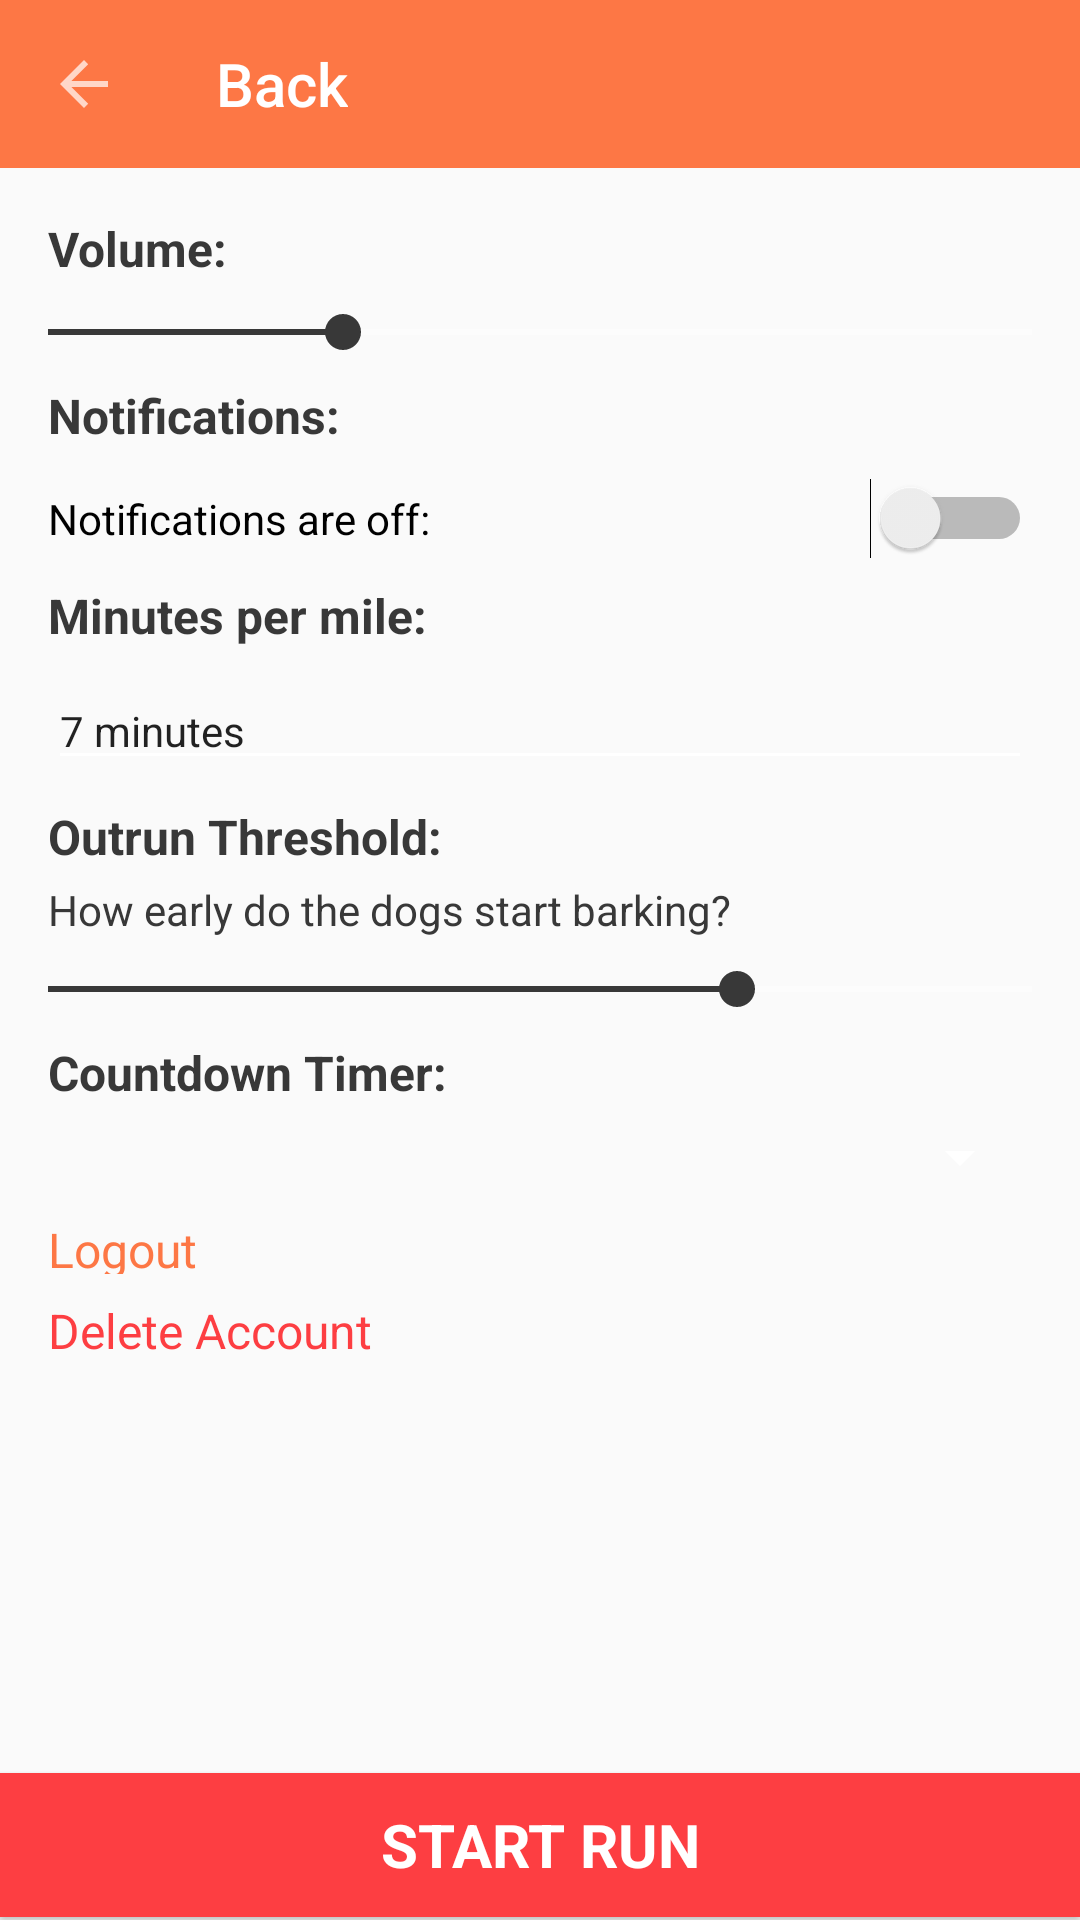

Produce the Android XML layout that renders to this screen, including the resource entries it uses.
<!-- AndroidManifest.xml: application theme AppTheme -->
<!-- res/layout/settings_layout.xml -->
<?xml version="1.0" encoding="utf-8"?>
<android.support.constraint.ConstraintLayout
    xmlns:android="http://schemas.android.com/apk/res/android"
    xmlns:app="http://schemas.android.com/apk/res-auto"
    xmlns:tools="http://schemas.android.com/tools"
    android:layout_width="match_parent"
    android:layout_height="match_parent">

    <android.support.v7.widget.Toolbar
        android:id="@+id/settings_toolbar"
        android:layout_width="0dp"
        android:layout_height="56dp"
        android:background="?attr/colorPrimary"
        android:minHeight="?attr/actionBarSize"
        android:theme="@style/ThemeOverlay.AppCompat.Dark"
        app:layout_constraintHorizontal_bias="0.0"
        app:layout_constraintLeft_toLeftOf="parent"
        app:layout_constraintRight_toRightOf="parent"
        app:layout_constraintTop_toTopOf="parent"
        app:navigationIcon="?attr/homeAsUpIndicator"
        app:title="@string/history_back"
        app:titleMargin="0dp"/>

    <TextView
        android:id="@+id/settings_notificationsText"
        style="@style/simpleText"
        android:layout_width="wrap_content"
        android:layout_height="wrap_content"
        android:layout_marginLeft="16dp"
        android:layout_marginStart="16dp"
        android:layout_marginTop="8dp"
        android:text="@string/settings_notifications"
        android:textStyle="bold"
        app:layout_constraintLeft_toLeftOf="parent"
        app:layout_constraintTop_toBottomOf="@+id/settings_volumeSeekBar"/>

    <TextView
        android:id="@+id/settings_milesPerMinuteText"
        style="@style/simpleText"
        android:layout_width="wrap_content"
        android:layout_height="wrap_content"
        android:layout_marginLeft="16dp"
        android:layout_marginStart="16dp"
        android:layout_marginTop="8dp"
        android:text="@string/settings_minutes_per_mile"
        android:textStyle="bold"
        app:layout_constraintLeft_toLeftOf="parent"
        app:layout_constraintTop_toBottomOf="@+id/settings_notificationsSwitch"/>

    <TextView
        android:id="@+id/settings_countdownTimerText"
        style="@style/simpleText"
        android:layout_width="wrap_content"
        android:layout_height="19dp"
        android:layout_marginLeft="16dp"
        android:layout_marginStart="16dp"
        android:layout_marginTop="8dp"
        android:text="@string/settings_countdown_timer"
        android:textStyle="bold"
        app:layout_constraintLeft_toLeftOf="parent"
        app:layout_constraintTop_toBottomOf="@+id/settings_ourunThresholdSeekBar"/>

    <TextView
        android:id="@+id/settings_logoutText"
        style="@style/simpleText"
        android:layout_width="wrap_content"
        android:layout_height="19dp"
        android:layout_marginLeft="16dp"
        android:layout_marginStart="16dp"
        android:layout_marginTop="8dp"
        android:text="@string/settings_logout"
        android:textColor="@color/colorPrimary"
        app:layout_constraintLeft_toLeftOf="parent"
        app:layout_constraintTop_toBottomOf="@+id/settings_countdownTimerSpinner"/>

    <TextView
        android:id="@+id/settings_deleteAccountText"
        style="@style/simpleText"
        android:layout_width="wrap_content"
        android:layout_height="19dp"
        android:layout_marginLeft="16dp"
        android:layout_marginStart="16dp"
        android:layout_marginTop="8dp"
        android:text="@string/settings_delete_account"
        android:textColor="@color/colorPrimaryDark"
        app:layout_constraintLeft_toLeftOf="parent"
        app:layout_constraintTop_toBottomOf="@+id/settings_logoutText"/>

    <TextView
        android:id="@+id/settings_outrunThresholdText"
        style="@style/simpleText"
        android:layout_width="wrap_content"
        android:layout_height="wrap_content"
        android:layout_marginLeft="16dp"
        android:layout_marginStart="16dp"
        android:layout_marginTop="8dp"
        android:text="@string/settings_outrun_threshold"
        android:textStyle="bold"
        app:layout_constraintLeft_toLeftOf="parent"
        app:layout_constraintTop_toBottomOf="@+id/settings_milesPerMinuteField"/>

    <TextView
        android:id="@+id/settings_volumeText"
        style="@style/simpleText"
        android:layout_width="wrap_content"
        android:layout_height="wrap_content"
        android:layout_marginLeft="16dp"
        android:layout_marginStart="16dp"
        android:layout_marginTop="16dp"
        android:text="@string/settings_volume"
        android:textStyle="bold"
        app:layout_constraintLeft_toLeftOf="parent"
        app:layout_constraintTop_toBottomOf="@+id/settings_toolbar"/>

    <SeekBar
        android:id="@+id/settings_volumeSeekBar"
        android:layout_width="0dp"
        android:layout_height="wrap_content"
        android:layout_marginRight="16dp"
        android:padding="0dp"
        android:paddingEnd="0dp"
        android:paddingStart="0dp"
        android:progress="30"
        app:layout_constraintLeft_toLeftOf="@+id/settings_notificationsText"
        app:layout_constraintRight_toRightOf="parent"
        android:layout_marginTop="8dp"
        app:layout_constraintTop_toBottomOf="@+id/settings_volumeText"
        app:layout_constraintHorizontal_bias="0.0"
        android:layout_marginEnd="16dp"/>

    <SeekBar
        android:id="@+id/settings_ourunThresholdSeekBar"
        android:layout_width="0dp"
        android:layout_height="wrap_content"
        android:layout_marginRight="16dp"
        android:layout_marginTop="8dp"
        android:padding="0dp"
        android:paddingEnd="0dp"
        android:paddingStart="0dp"
        android:progress="70"
        app:layout_constraintHorizontal_bias="0.0"
        app:layout_constraintLeft_toLeftOf="@+id/settings_notificationsText"
        app:layout_constraintRight_toRightOf="parent"
        app:layout_constraintTop_toBottomOf="@+id/settings_thresholdDescriptionText"
        android:layout_marginEnd="16dp"/>

    <Switch
        android:id="@+id/settings_notificationsSwitch"
        android:layout_width="0dp"
        android:layout_height="wrap_content"
        android:layout_marginRight="16dp"
        android:layout_marginTop="10dp"
        android:text="Notifications are off:"
        app:layout_constraintLeft_toLeftOf="@+id/settings_notificationsText"
        app:layout_constraintRight_toRightOf="parent"
        app:layout_constraintTop_toBottomOf="@+id/settings_notificationsText"
        android:layout_marginEnd="16dp"/>

    <EditText
        android:id="@+id/settings_milesPerMinuteField"
        android:layout_width="0dp"
        android:layout_height="wrap_content"
        android:layout_marginRight="16dp"
        android:layout_marginTop="8dp"
        android:ems="10"
        android:inputType="numberDecimal"
        android:text="7 minutes"
        android:textSize="14sp"
        app:layout_constraintHorizontal_bias="0.0"
        app:layout_constraintLeft_toLeftOf="@+id/settings_milesPerMinuteText"
        app:layout_constraintRight_toRightOf="parent"
        app:layout_constraintTop_toBottomOf="@+id/settings_milesPerMinuteText"
        android:layout_marginEnd="16dp"/>

    <Button
        android:id="@+id/settings_startRunButton"
        style="@style/bottomButton"
        android:layout_width="0dp"
        android:layout_height="wrap_content"
        android:layout_marginBottom="1dp"
        android:text="@string/start_run"
        app:layout_constraintBottom_toBottomOf="parent"
        app:layout_constraintLeft_toLeftOf="parent"
        app:layout_constraintRight_toRightOf="parent"/>

    <TextView
        android:id="@+id/settings_thresholdDescriptionText"
        style="@style/simpleText"
        android:layout_width="0dp"
        android:layout_height="wrap_content"
        android:layout_marginLeft="0dp"
        android:layout_marginRight="16dp"
        android:layout_marginTop="4dp"
        android:text="@string/settings_how_early_do_the_dogs_start_barking"
        android:textSize="14sp"
        app:layout_constraintLeft_toLeftOf="@+id/settings_outrunThresholdText"
        app:layout_constraintRight_toRightOf="parent"
        app:layout_constraintTop_toBottomOf="@+id/settings_outrunThresholdText"/>

    <Spinner
        android:id="@+id/settings_countdownTimerSpinner"
        android:layout_width="0dp"
        android:layout_height="wrap_content"
        android:layout_marginLeft="0dp"
        android:layout_marginRight="16dp"
        android:layout_marginTop="8dp"
        app:layout_constraintLeft_toLeftOf="@+id/settings_countdownTimerText"
        app:layout_constraintRight_toRightOf="parent"
        app:layout_constraintTop_toBottomOf="@+id/settings_countdownTimerText"/>

</android.support.constraint.ConstraintLayout>
<!-- resources referenced by this layout -->
<resources>
  <color name="colorPrimary">#fd7745</color>
  <color name="colorPrimaryDark">#fd3e42</color>
  <string name="history_back">Back</string>
  <string name="settings_countdown_timer">Countdown Timer:</string>
  <string name="settings_delete_account">Delete Account</string>
  <string name="settings_how_early_do_the_dogs_start_barking">How early do the dogs start barking?</string>
  <string name="settings_logout">Logout</string>
  <string name="settings_minutes_per_mile">Minutes per mile:</string>
  <string name="settings_notifications">Notifications:</string>
  <string name="settings_outrun_threshold">Outrun Threshold:</string>
  <string name="settings_volume">Volume:</string>
  <string name="start_run">START RUN</string>
  <style name="bottomButton" parent="Theme.AppCompat.Light.NoActionBar">
          <item name="android:background">@color/colorPrimaryDark</item>
          <item name="android:textColor">@android:color/white</item>
          <item name="android:textSize">20sp</item>
          <item name="android:textStyle">bold</item>
          <item name="android:textAllCaps">true</item>
      </style>
  <style name="simpleText" parent="Theme.AppCompat.Light.NoActionBar">
          <item name="android:textSize">16sp</item>
          <item name="android:textColor">@color/colorAccent</item>
      </style>
  <style name="AppTheme" parent="Theme.AppCompat.Light.NoActionBar">
          
          <item name="colorPrimary">@color/colorPrimary</item>
          <item name="colorPrimaryDark">@color/colorPrimaryDark</item>
          <item name="colorAccent">@color/colorAccent</item>
          <item name="colorControlNormal">@android:color/white</item>
      </style>
  <color name="colorAccent">#383838</color>
</resources>
